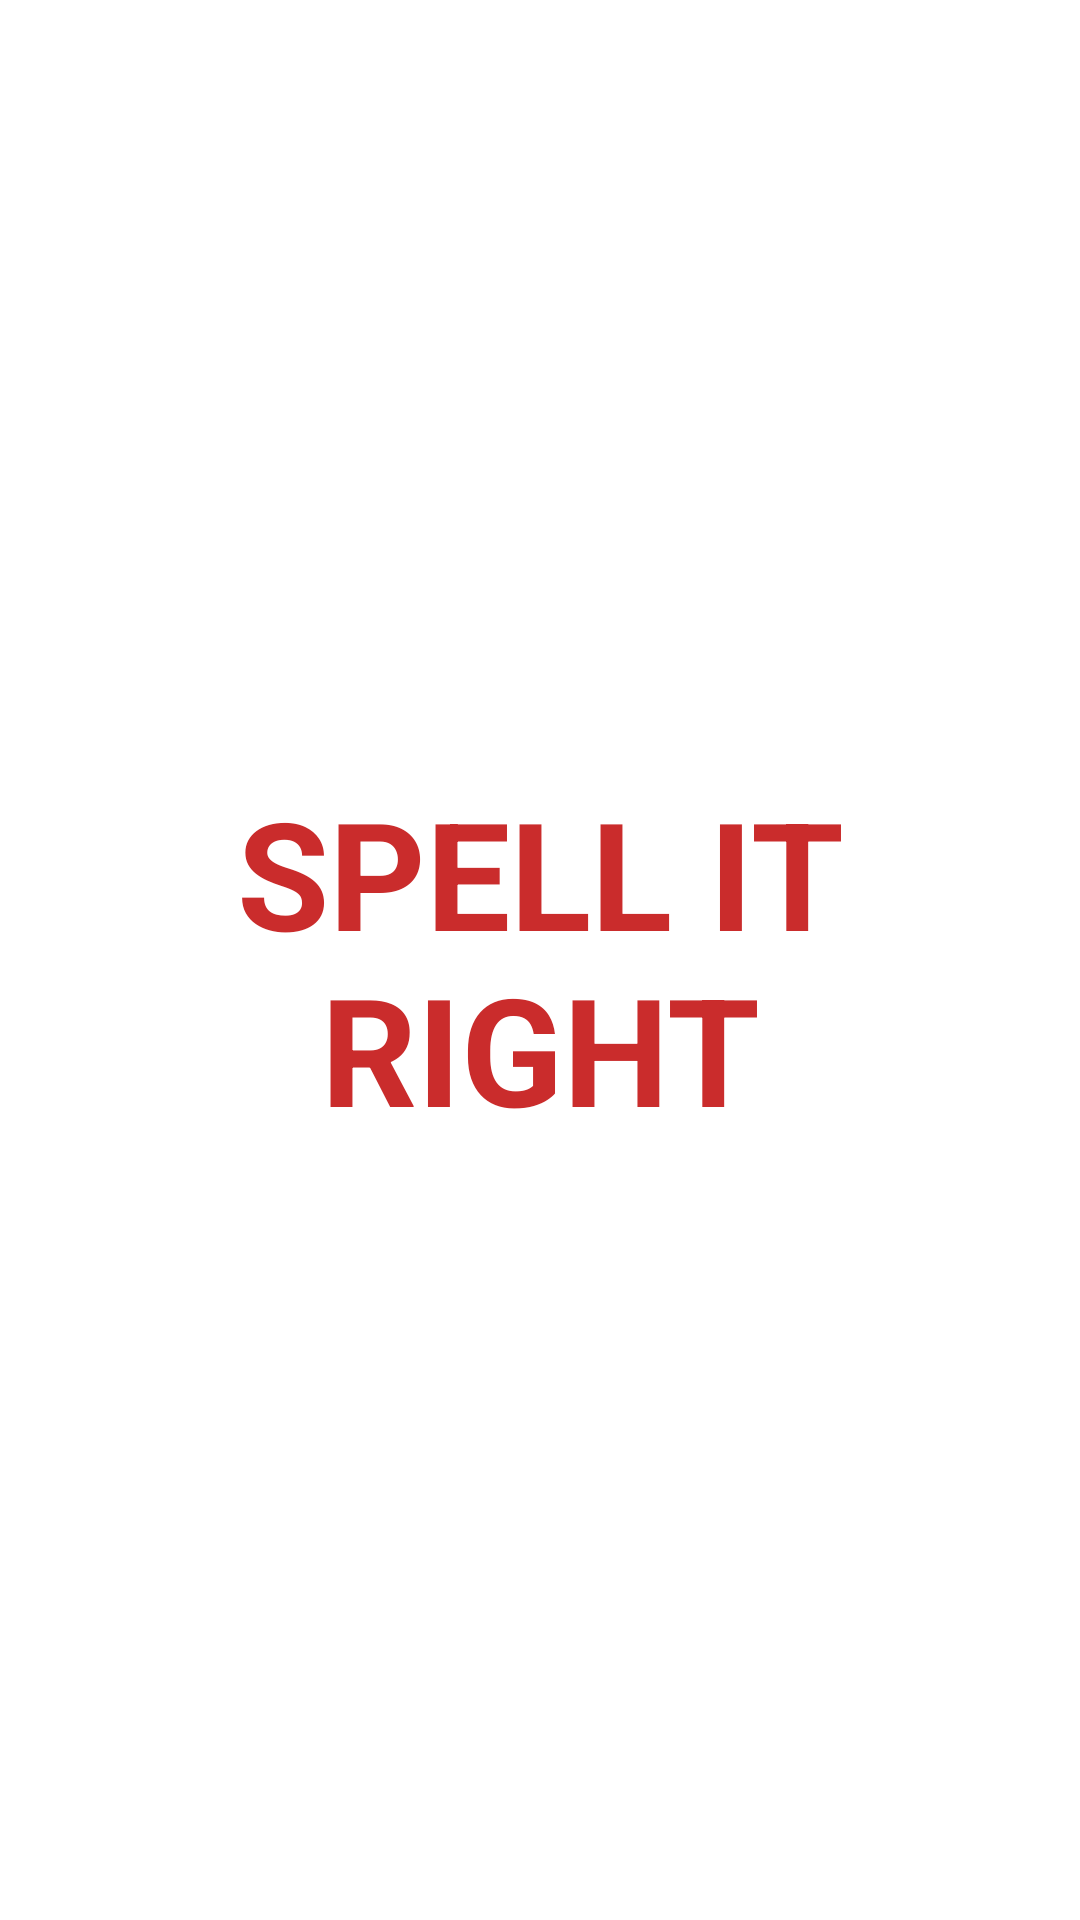

Here is an Android app screen rendered from its layout file. Give the layout XML and the strings, colors and styles it references.
<!-- AndroidManifest.xml: application theme Theme.SpellItRight -->
<!-- res/layout/activity_intro.xml -->
<?xml version="1.0" encoding="utf-8"?>
<LinearLayout xmlns:android="http://schemas.android.com/apk/res/android"
    xmlns:app="http://schemas.android.com/apk/res-auto"
    xmlns:tools="http://schemas.android.com/tools"
    android:layout_width="match_parent"
    android:layout_height="match_parent"
    tools:context=".activities.IntroActivity"
    android:background="@color/white">

    <TextView
        android:layout_width="match_parent"
        android:layout_height="match_parent"
        android:text="@string/spell_it_right"
        android:textSize="50dp"
        android:textStyle="bold"
        android:textColor="#CA2C2C"

        android:gravity="center"/>

</LinearLayout>
<!-- resources referenced by this layout -->
<resources>
  <string name="spell_it_right">SPELL IT RIGHT</string>
  <style name="Theme.SpellItRight" parent="Base.Theme.SpellItRight" />
  <style name="Base.Theme.SpellItRight" parent="Theme.Material3.DayNight.NoActionBar">
          
          
      </style>
  <!-- not gathered from this repository: default colours our renderer supplied (Android Studio template values) -->
  <color name="white">#FFFFFFFF</color>
</resources>
